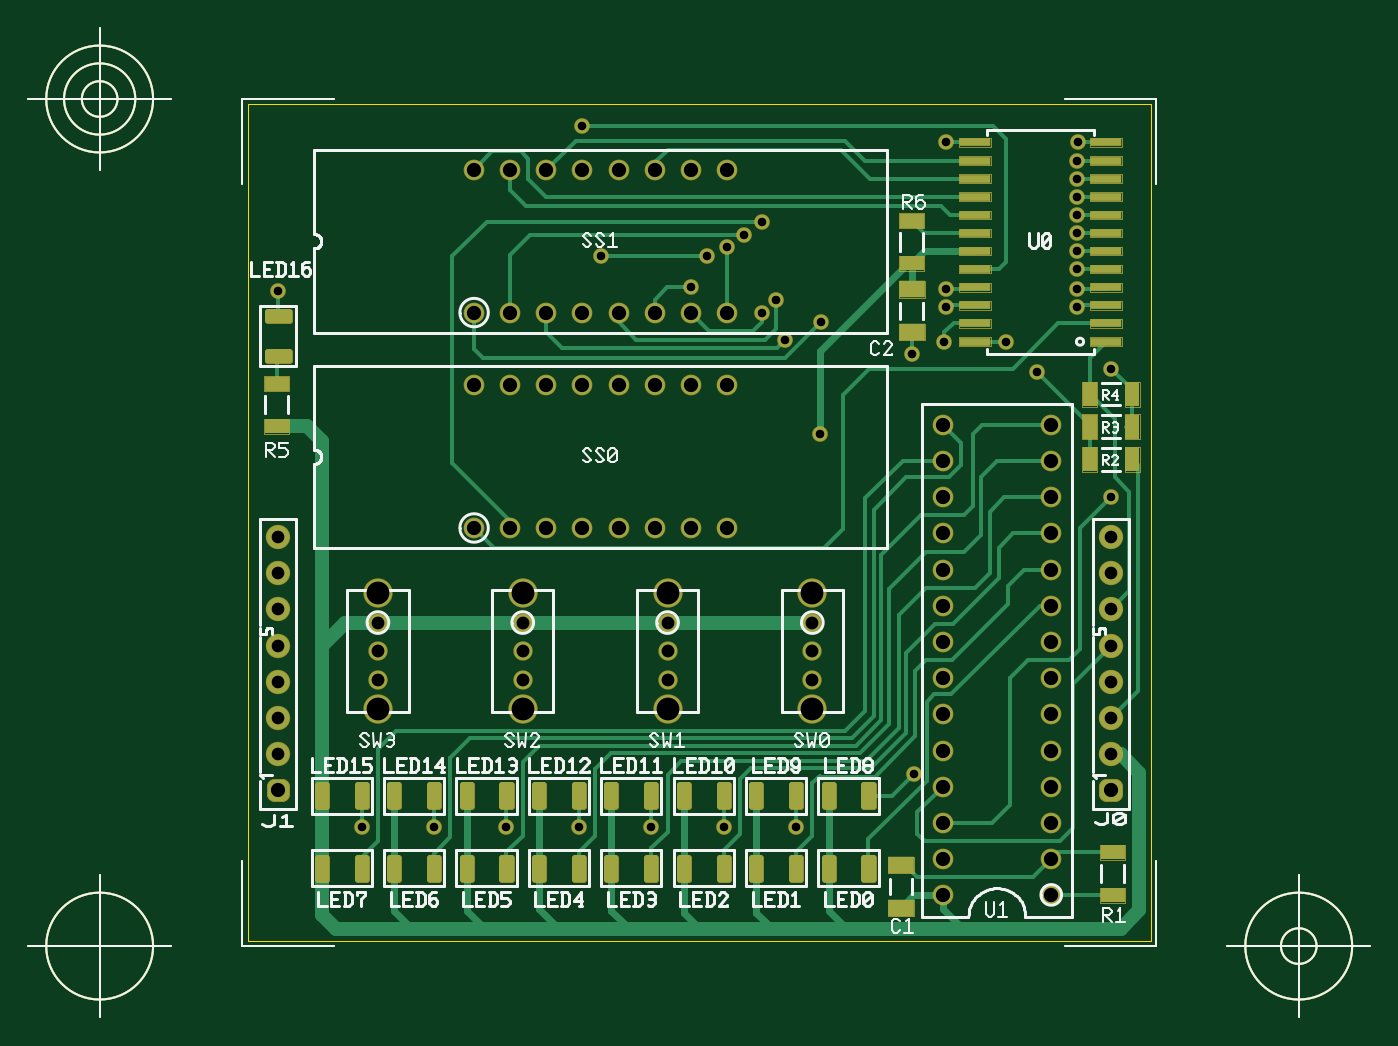
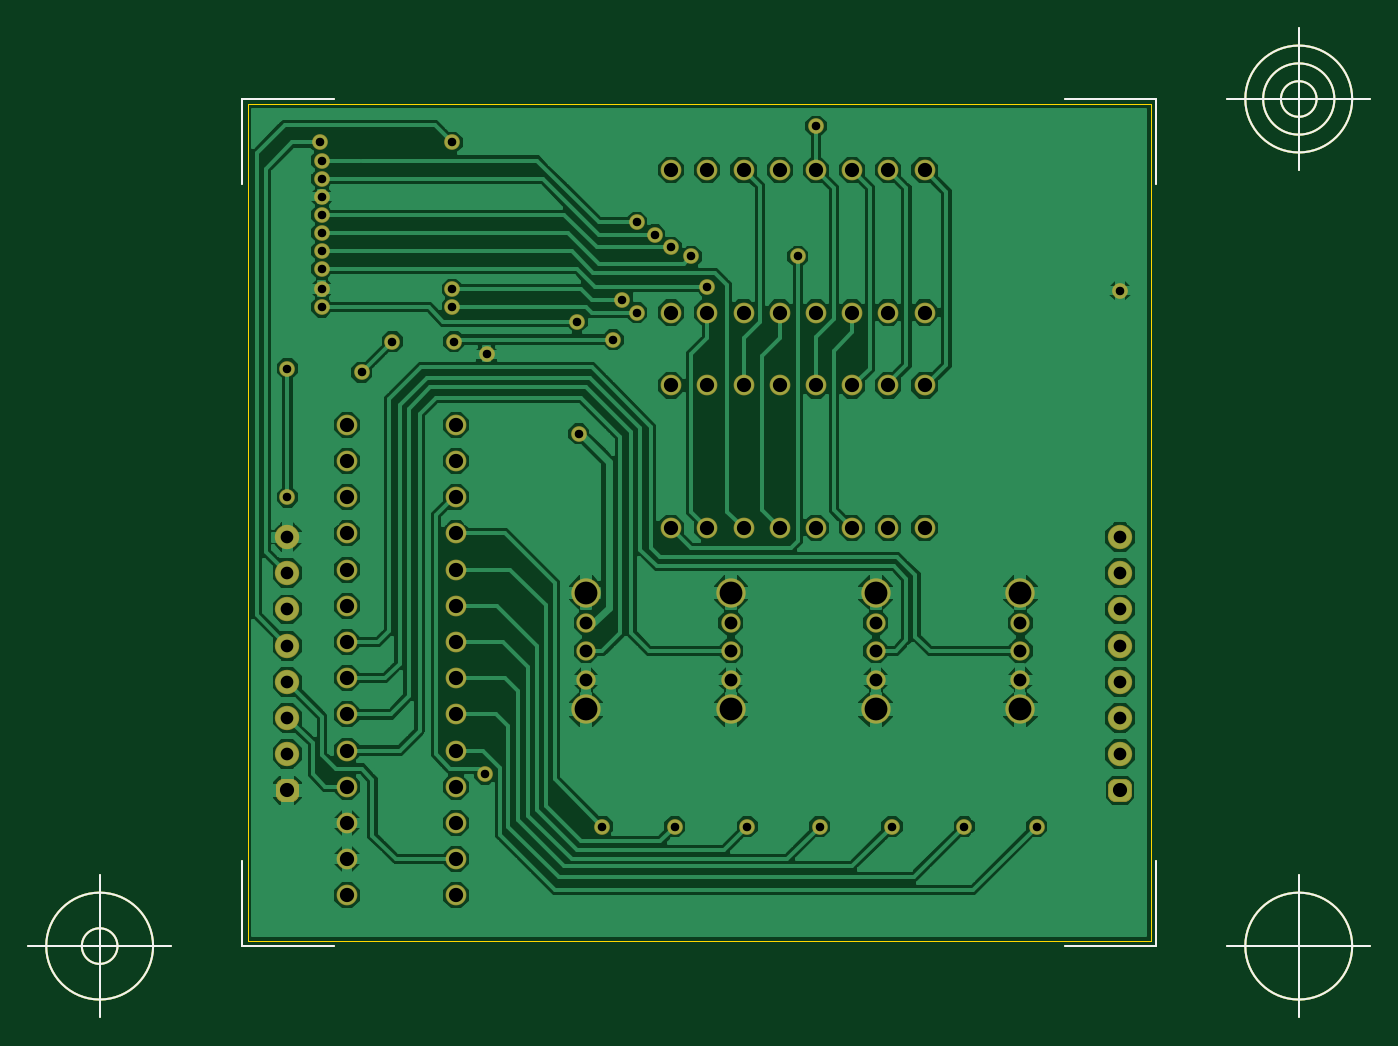
Circuit board: 8 layer files. Board 94.1 x 69.4 mm.
- outline: BoardOutline.gbr (1196 bytes)
- bottom_copper: CopperBottom.gbr (225409 bytes)
- top_copper: CopperTop.gbr (18338 bytes)
- drill: Drill.drl (1788 bytes)
- bottom_silk: SilkscreenBottom.gbr (1050 bytes)
- top_silk: SilkscreenTop.gbr (36158 bytes)
- bottom_mask: SolderMaskBottom.gbr (3910 bytes)
- top_mask: SolderMaskTop.gbr (12543 bytes)

=== outline: BoardOutline.gbr ===
G04 Generated by Ultiboard 11.0 *
%FSLAX25Y25*%
%MOIN*%

%ADD10C,0.00004*%
%ADD11C,0.00500*%


G04 ColorRGB 00FFFF for the following layer *
%LNBoard Outline*%
%LPD*%
%FSLAX25Y25*%
%MOIN*%
G54D10*
X4000Y0D02*
X253500Y0D01*
X253500Y0D02*
X253500Y231000D01*
X253500Y231000D02*
X4000Y231000D01*
X4000Y231000D02*
X4000Y0D01*
G54D11*
X2500Y-1500D02*
X2500Y21900D01*
X2500Y-1500D02*
X27750Y-1500D01*
X255000Y-1500D02*
X229750Y-1500D01*
X255000Y-1500D02*
X255000Y21900D01*
X255000Y232500D02*
X255000Y209100D01*
X255000Y232500D02*
X229750Y232500D01*
X2500Y232500D02*
X27750Y232500D01*
X2500Y232500D02*
X2500Y209100D01*
X-17185Y-1500D02*
X-56555Y-1500D01*
X-36870Y-21185D02*
X-36870Y18185D01*
X-51634Y-1500D02*
G75*
D01*
G02X-51634Y-1500I14764J0*
G01*
X274685Y-1500D02*
X314055Y-1500D01*
X294370Y-21185D02*
X294370Y18185D01*
X279606Y-1500D02*
G75*
D01*
G02X279606Y-1500I14764J0*
G01*
X289449Y-1500D02*
G75*
D01*
G02X289449Y-1500I4921J0*
G01*
X-17185Y232500D02*
X-56555Y232500D01*
X-36870Y212815D02*
X-36870Y252185D01*
X-51634Y232500D02*
G75*
D01*
G02X-51634Y232500I14764J0*
G01*
X-46713Y232500D02*
G75*
D01*
G02X-46713Y232500I9843J0*
G01*
X-41791Y232500D02*
G75*
D01*
G02X-41791Y232500I4921J0*
G01*

M00*

=== bottom_copper: CopperBottom.gbr (225409 bytes, source omitted) ===
=== top_copper: CopperTop.gbr (18338 bytes, source omitted) ===
=== drill: Drill.drl ===
M48
INCH,TZ
VER,1
FMAT,2
DETECT,ON
ATC,ON
T1C0.02362
T2C0.03937
T3C0.06299
T4C0.03543
T5C0.03500
T6C0.03917
%
T1
X1.26500Y1.80500
X0.35500Y0.31500
X0.55500
X0.95500
X0.75500
X1.15500
X0.12500Y1.79500
X1.01500Y1.89000
X0.96500Y2.25000
X1.88000Y0.46000
X1.55500Y0.31500
X1.35500
X2.42500Y1.22500
X1.87500Y1.62000
X1.36500Y1.91500
X1.31000Y1.89000
X1.46000Y1.73500
X1.52500Y1.66000
X1.50000Y1.77000
X1.62000Y1.40000
X1.62500Y1.71000
X1.41000Y1.95000
X1.46000Y1.98500
X2.33000Y1.90500
X2.22000Y1.57000
X1.97000Y1.75000
X1.96500Y1.65500
X1.97000Y1.80000
X2.13500Y1.65500
X2.42500Y1.58000
X2.33000Y1.75000
Y1.80000
Y1.85500
X1.97000Y2.20500
X2.33500
X2.33000Y2.05500
Y2.00500
Y1.95500
Y2.15500
Y2.10500
T2
X1.26500Y1.14000
Y1.53370
X0.66500Y1.14000
X0.96500
X0.76500
X0.86500
X1.06500
X1.16500
X0.66500Y1.53370
X0.96500
X0.76500
X0.86500
X1.06500
X1.16500
X1.36500Y1.14000
Y1.53370
X1.26500Y1.73500
Y2.12870
X0.66500Y1.73500
Y2.12870
X0.96500Y1.73500
X0.76500
X0.86500
X1.06500
X1.16500
X0.96500Y2.12870
X0.76500
X0.86500
X1.06500
X1.16500
X1.36500Y1.73500
Y2.12870
X1.96000Y0.62500
X2.26000
X1.96000Y0.32500
Y0.12500
Y0.22500
Y0.42500
Y0.52500
X2.26000Y0.32500
Y0.12500
Y0.22500
Y0.42500
Y0.52500
X1.96000Y0.92500
Y0.72500
Y0.82500
Y1.12500
Y1.02500
Y1.22500
X2.26000Y0.92500
Y0.72500
Y0.82500
Y1.12500
Y1.02500
Y1.22500
X1.96000Y1.42500
Y1.32500
X2.26000Y1.42500
Y1.32500
T3
X1.20000Y0.63858
Y0.96142
X0.40000Y0.63858
Y0.96142
X0.80000Y0.63858
Y0.96142
X1.60000Y0.63858
Y0.96142
T4
X1.20000Y0.80000
Y0.72126
Y0.87874
X0.40000Y0.80000
Y0.72126
Y0.87874
X0.80000
Y0.72126
Y0.80000
X1.60000Y0.87874
Y0.72126
Y0.80000
T5
X0.12500Y0.61500
Y0.51500
Y0.91500
Y0.71500
Y0.81500
Y1.11500
Y1.01500
X2.42500Y0.61500
Y0.51500
Y0.91500
Y0.81500
Y0.71500
Y1.11500
Y1.01500
T6
X0.12500Y0.41500
X2.42500
M30

=== bottom_silk: SilkscreenBottom.gbr ===
G04 Generated by Ultiboard 11.0 *
%FSLAX25Y25*%
%MOIN*%

%ADD10C,0.00500*%


G04 ColorRGB FF14FF for the following layer *
%LNSilkscreen Bottom*%
%LPD*%
%FSLAX25Y25*%
%MOIN*%
G54D10*
X2500Y-1500D02*
X2500Y21900D01*
X2500Y-1500D02*
X27750Y-1500D01*
X255000Y-1500D02*
X229750Y-1500D01*
X255000Y-1500D02*
X255000Y21900D01*
X255000Y232500D02*
X255000Y209100D01*
X255000Y232500D02*
X229750Y232500D01*
X2500Y232500D02*
X27750Y232500D01*
X2500Y232500D02*
X2500Y209100D01*
X-17185Y-1500D02*
X-56555Y-1500D01*
X-36870Y-21185D02*
X-36870Y18185D01*
X-51634Y-1500D02*
G75*
D01*
G02X-51634Y-1500I14764J0*
G01*
X274685Y-1500D02*
X314055Y-1500D01*
X294370Y-21185D02*
X294370Y18185D01*
X279606Y-1500D02*
G75*
D01*
G02X279606Y-1500I14764J0*
G01*
X289449Y-1500D02*
G75*
D01*
G02X289449Y-1500I4921J0*
G01*
X-17185Y232500D02*
X-56555Y232500D01*
X-36870Y212815D02*
X-36870Y252185D01*
X-51634Y232500D02*
G75*
D01*
G02X-51634Y232500I14764J0*
G01*
X-46713Y232500D02*
G75*
D01*
G02X-46713Y232500I9843J0*
G01*
X-41791Y232500D02*
G75*
D01*
G02X-41791Y232500I4921J0*
G01*

M00*

=== top_silk: SilkscreenTop.gbr (36158 bytes, source omitted) ===
=== bottom_mask: SolderMaskBottom.gbr ===
G04 Generated by Ultiboard 11.0 *
%FSLAX25Y25*%
%MOIN*%

%ADD10C,0.00500*%
%ADD11C,0.04337*%
%ADD12C,0.05737*%
%ADD13C,0.08099*%
%ADD14C,0.05343*%
%ADD15C,0.06734*%
%ADD16R,0.02083X0.02083*%
%ADD17C,0.04317*%


G04 ColorRGB 9900CC for the following layer *
%LNSolder Mask Bottom*%
%LPD*%
%FSLAX25Y25*%
%MOIN*%
G54D10*
X2500Y-1500D02*
X2500Y21900D01*
X2500Y-1500D02*
X27750Y-1500D01*
X255000Y-1500D02*
X229750Y-1500D01*
X255000Y-1500D02*
X255000Y21900D01*
X255000Y232500D02*
X255000Y209100D01*
X255000Y232500D02*
X229750Y232500D01*
X2500Y232500D02*
X27750Y232500D01*
X2500Y232500D02*
X2500Y209100D01*
X-17185Y-1500D02*
X-56555Y-1500D01*
X-36870Y-21185D02*
X-36870Y18185D01*
X-51634Y-1500D02*
G75*
D01*
G02X-51634Y-1500I14764J0*
G01*
X274685Y-1500D02*
X314055Y-1500D01*
X294370Y-21185D02*
X294370Y18185D01*
X279606Y-1500D02*
G75*
D01*
G02X279606Y-1500I14764J0*
G01*
X289449Y-1500D02*
G75*
D01*
G02X289449Y-1500I4921J0*
G01*
X-17185Y232500D02*
X-56555Y232500D01*
X-36870Y212815D02*
X-36870Y252185D01*
X-51634Y232500D02*
G75*
D01*
G02X-51634Y232500I14764J0*
G01*
X-46713Y232500D02*
G75*
D01*
G02X-46713Y232500I9843J0*
G01*
X-41791Y232500D02*
G75*
D01*
G02X-41791Y232500I4921J0*
G01*
G54D11*
X126500Y180500D03*
X35500Y31500D03*
X55500Y31500D03*
X95500Y31500D03*
X75500Y31500D03*
X115500Y31500D03*
X12500Y179500D03*
X101500Y189000D03*
X96500Y225000D03*
X188000Y46000D03*
X155500Y31500D03*
X135500Y31500D03*
X242500Y122500D03*
X187500Y162000D03*
X136500Y191500D03*
X131000Y189000D03*
X146000Y173500D03*
X152500Y166000D03*
X150000Y177000D03*
X162000Y140000D03*
X162500Y171000D03*
X141000Y195000D03*
X146000Y198500D03*
X233000Y190500D03*
X222000Y157000D03*
X197000Y175000D03*
X196500Y165500D03*
X197000Y180000D03*
X213500Y165500D03*
X242500Y158000D03*
X233000Y175000D03*
X233000Y180000D03*
X233000Y185500D03*
X197000Y220500D03*
X233500Y220500D03*
X233000Y205500D03*
X233000Y200500D03*
X233000Y195500D03*
X233000Y215500D03*
X233000Y210500D03*
G54D12*
X126500Y114000D03*
X126500Y153370D03*
X66500Y114000D03*
X96500Y114000D03*
X76500Y114000D03*
X86500Y114000D03*
X106500Y114000D03*
X116500Y114000D03*
X66500Y153370D03*
X96500Y153370D03*
X76500Y153370D03*
X86500Y153370D03*
X106500Y153370D03*
X116500Y153370D03*
X136500Y114000D03*
X136500Y153370D03*
X126500Y173500D03*
X126500Y212870D03*
X66500Y173500D03*
X66500Y212870D03*
X96500Y173500D03*
X76500Y173500D03*
X86500Y173500D03*
X106500Y173500D03*
X116500Y173500D03*
X96500Y212870D03*
X76500Y212870D03*
X86500Y212870D03*
X106500Y212870D03*
X116500Y212870D03*
X136500Y173500D03*
X136500Y212870D03*
X196000Y62500D03*
X226000Y62500D03*
X196000Y32500D03*
X196000Y12500D03*
X196000Y22500D03*
X196000Y42500D03*
X196000Y52500D03*
X226000Y32500D03*
X226000Y12500D03*
X226000Y22500D03*
X226000Y42500D03*
X226000Y52500D03*
X196000Y92500D03*
X196000Y72500D03*
X196000Y82500D03*
X196000Y112500D03*
X196000Y102500D03*
X196000Y122500D03*
X226000Y92500D03*
X226000Y72500D03*
X226000Y82500D03*
X226000Y112500D03*
X226000Y102500D03*
X226000Y122500D03*
X196000Y142500D03*
X196000Y132500D03*
X226000Y142500D03*
X226000Y132500D03*
G54D13*
X120000Y63858D03*
X120000Y96142D03*
X40000Y63858D03*
X40000Y96142D03*
X80000Y63858D03*
X80000Y96142D03*
X160000Y63858D03*
X160000Y96142D03*
G54D14*
X120000Y80000D03*
X120000Y72126D03*
X120000Y87874D03*
X40000Y80000D03*
X40000Y72126D03*
X40000Y87874D03*
X80000Y87874D03*
X80000Y72126D03*
X80000Y80000D03*
X160000Y87874D03*
X160000Y72126D03*
X160000Y80000D03*
G54D15*
X12500Y61500D03*
X12500Y51500D03*
X12500Y91500D03*
X12500Y71500D03*
X12500Y81500D03*
X12500Y111500D03*
X12500Y101500D03*
X242500Y61500D03*
X242500Y51500D03*
X242500Y91500D03*
X242500Y81500D03*
X242500Y71500D03*
X242500Y111500D03*
X242500Y101500D03*
G54D16*
X12500Y41500D03*
X242500Y41500D03*
G54D17*
X11459Y40459D02*
X13541Y40459D01*
X13541Y42541D01*
X11459Y42541D01*
X11459Y40459D01*D02*
X241459Y40459D02*
X243541Y40459D01*
X243541Y42541D01*
X241459Y42541D01*
X241459Y40459D01*D02*

M00*

=== top_mask: SolderMaskTop.gbr (12543 bytes, source omitted) ===
